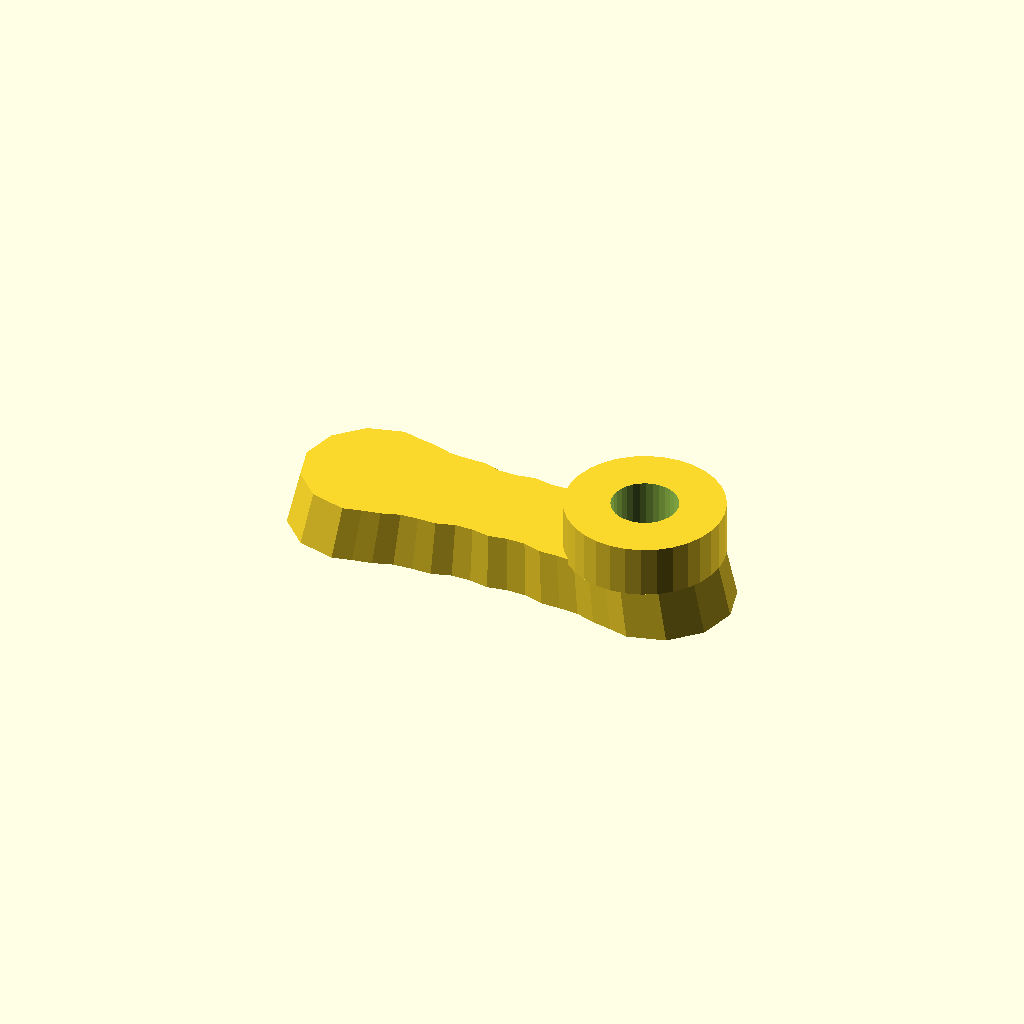
Cell 1 — every parameter at its default value.
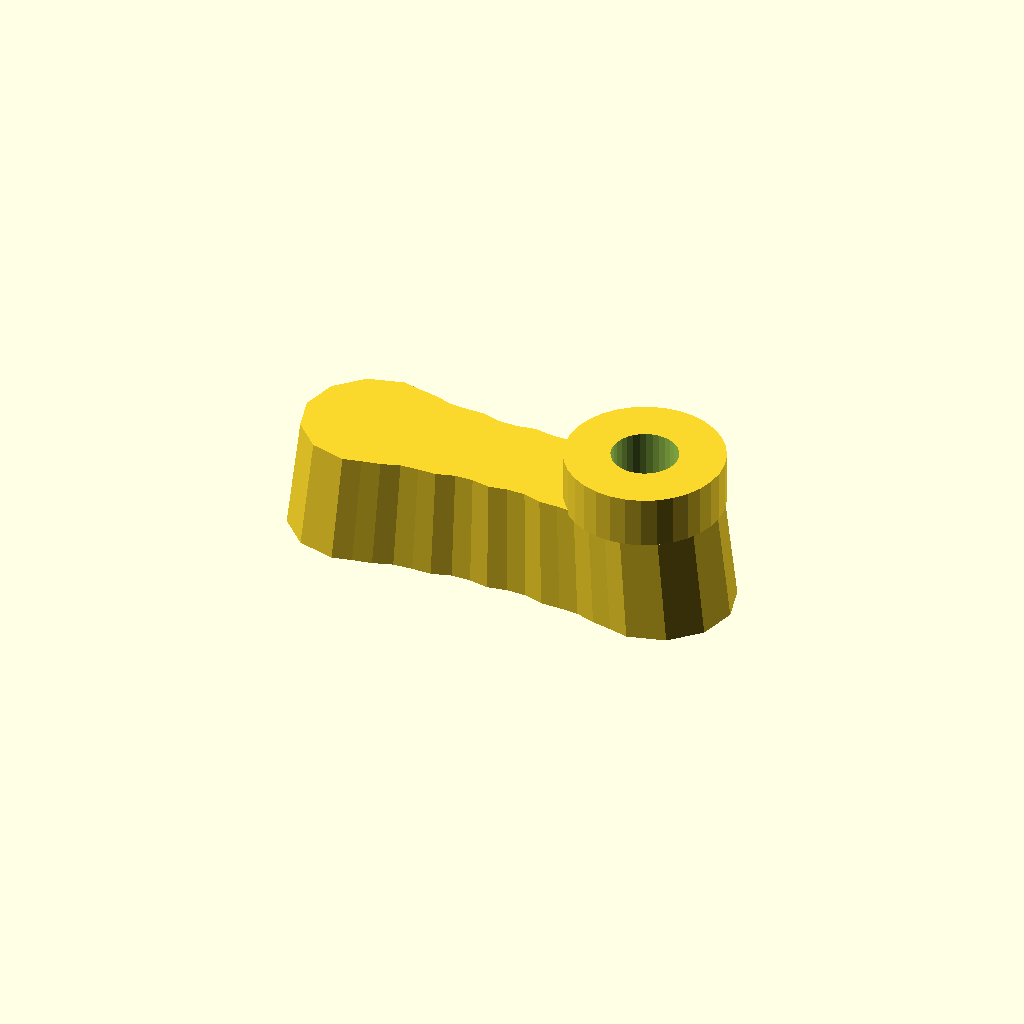
Cell 2 — thickness set to 20, the other parameters unchanged.
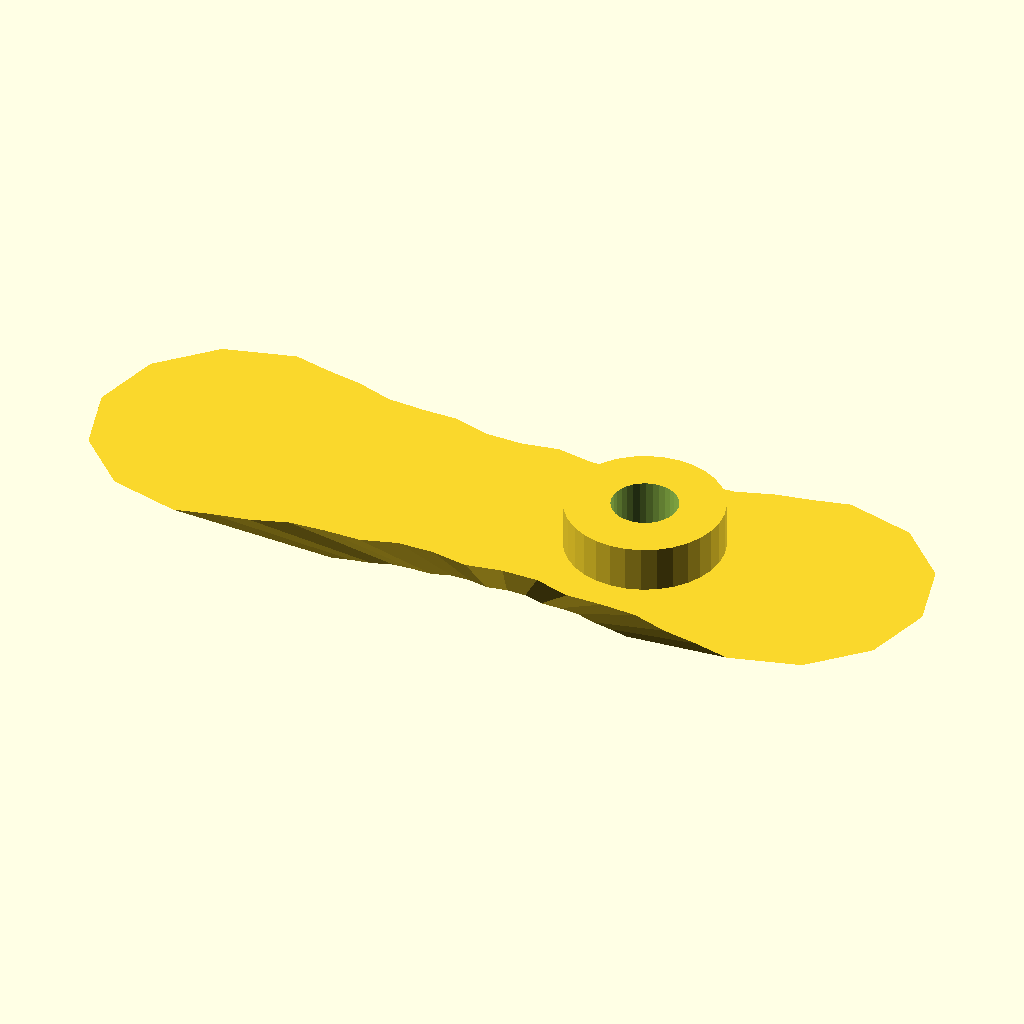
Cell 3 — draft set to 1.88, the other parameters unchanged.
One fixed orthographic camera (rotation 55°, 0°, 25°; colour scheme Cornfield) for every cell.
Source of the model, optional_data/data/gen2/handles/part_0007.scad:
$fn = 32;

// ----------------------------------------------------------------------
// Handle: 80 x 26 mm grip, 10 mm thick
// ----------------------------------------------------------------------

// --- parameters (mm) ---
length = 80;              // grip length
width = 26;               // grip width
thickness = 10;           // grip thickness
waist = 0.72;             // width factor at the middle
draft = 0.94;             // top face scale of the extrusion
scallops = 5;             // finger rests per side
ripple = 0.05;            // depth factor of the finger rests
boss_d = 27.3;            // mounting boss diameter
boss_h = 8;               // mounting boss height
boss_hole_d = 11.47;      // screw clearance through the boss
boss_r = 24.35;           // boss centre from the grip centre

/* ergonomic grip outline, closed spline-like polygon in the XY plane */
grip = [[-27, 13], [-23.625, 12.201], [-20.25, 11.584], [-16.875, 10.478], [-13.5, 10.27], [-10.125, 10.264], [-6.75, 9.27], [-3.375, 9.24], [0, 9.828], [3.375, 9.24], [6.75, 9.27], [10.125, 10.264], [13.5, 10.27], [16.875, 10.478], [20.25, 11.584], [23.625, 12.201], [27, 13], [33.5, 11.258], [38.258, 6.5], [40, 0], [38.258, -6.5], [33.5, -11.258], [27, -13], [27, -13], [23.625, -12.201], [20.25, -11.584], [16.875, -10.478], [13.5, -10.27], [10.125, -10.264], [6.75, -9.27], [3.375, -9.24], [0, -9.828], [-3.375, -9.24], [-6.75, -9.27], [-10.125, -10.264], [-13.5, -10.27], [-16.875, -10.478], [-20.25, -11.584], [-23.625, -12.201], [-27, -13], [-33.5, -11.258], [-38.258, -6.5], [-40, 0], [-38.258, 6.5], [-33.5, 11.258], [-27, 13]];

module grip_body() {
  linear_extrude(height = thickness, scale = draft) polygon(grip);
}

module boss_body() {
  /* sunk 1 mm into the grip so the joint overlaps */
  translate([boss_r, 0, thickness - 1]) cylinder(h = boss_h + 1, d = boss_d);
}

difference() {
  union() {
    grip_body();
    boss_body();
  }
  translate([boss_r, 0, -1]) cylinder(h = thickness + boss_h + 2, d = boss_hole_d);
}
Parameter table extracted from the source (name, type, default, range or options):
length: number, default 80
width: number, default 26
thickness: number, default 10
waist: number, default 0.72
draft: number, default 0.94
scallops: number, default 5
ripple: number, default 0.05
boss_d: number, default 27.3
boss_h: number, default 8
boss_hole_d: number, default 11.47
boss_r: number, default 24.35
